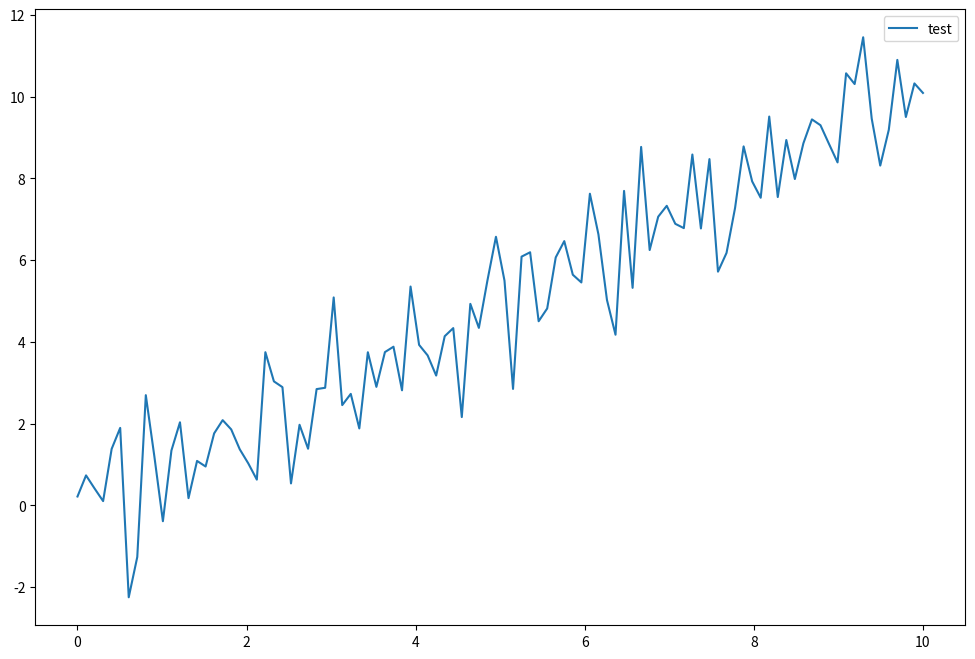

Generate this figure with matplotlib:
import matplotlib.pyplot as plt
import numpy as np

# データ生成
x = np.linspace(0, 10, 100)
y = x + np.random.randn(100) 

# Figureの初期化
fig = plt.figure(figsize=(12, 8)) #...1

# Figure内にAxesを追加()
ax = fig.add_subplot(111) #...2
ax.plot(x, y, label="test") #...3

# 凡例の表示
plt.legend()

# プロット表示(設定の反映)
plt.show()
